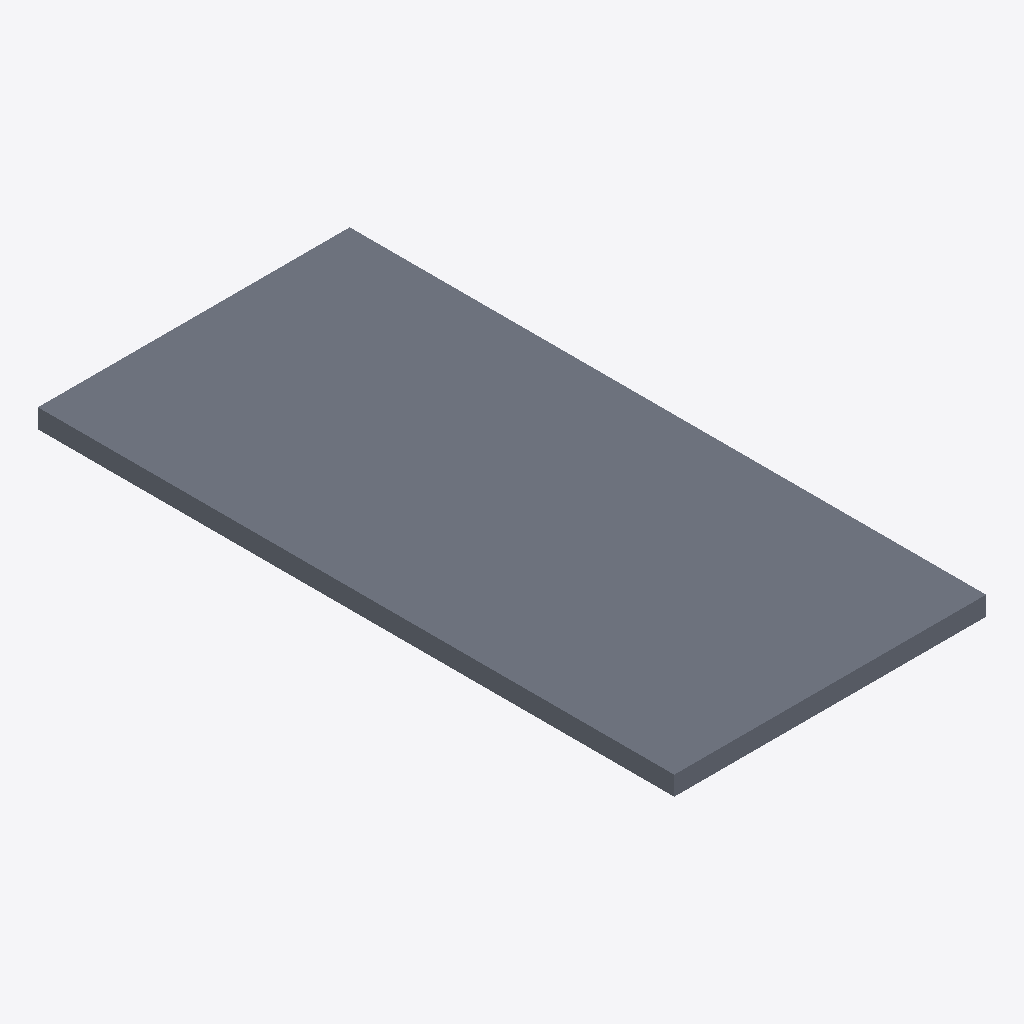
Isometric view of an IFC building model (IFC-SPF (STEP), schema IFC4, length unit millimetre), seen from the south-west, elements coloured by IFC class: 1 slab (grey).
Extent 2.5 m × 5.0 m × 0.1 m (x, y, z). Storeys (1): Reference storey at 0.00 m. Elements (1): 1 IfcSlab.

HEADER;
FILE_DESCRIPTION(('ViewDefinition [ReferenceView_V1.2]'),'2;1');
FILE_NAME('EST_FOR__EST.FOR.MAD-CLT__EGOIN__EGO-CLT-150.ifc','2026-10-05T00:00:00',('VIVA Marketplace'),('EGOIN source documents'),'VIVA technical IFC4 generator','VIVA','');
FILE_SCHEMA(('IFC4'));
ENDSEC;
DATA;
#8=IFCPROJECT('0I5MfC84PUUBMXOaXiibkA',$,'VIVA Egoin MFR.EGOIN.CLT-150','Parametric commercial reference product',$,$,$,(#7),#4);
#12=IFCSITE('0ncyKs2TzRfe0q2HVQGXjt',$,'Reference site',$,$,#11,$,$,.ELEMENT.,$,$,$,$,$);
#16=IFCBUILDING('1RptdoOSLNqQA8FfgLkvk0',$,'Reference building',$,$,#15,$,$,.ELEMENT.,$,$,$);
#20=IFCBUILDINGSTOREY('2Da34qAkbRPOgjqtkpLmsW',$,'Reference storey',$,$,#19,$,$,.ELEMENT.,0.0);
#84=IFCSLAB('3UIBN5HzDP48ERDGew2GV2',$,'Egoin EGO CLT macizo 150 mm','Reference geometry, dimensional scenario in VIVA technical data',$,#83,#80,'MFR.EGOIN.CLT-150',.FLOOR.);
ENDSEC;
